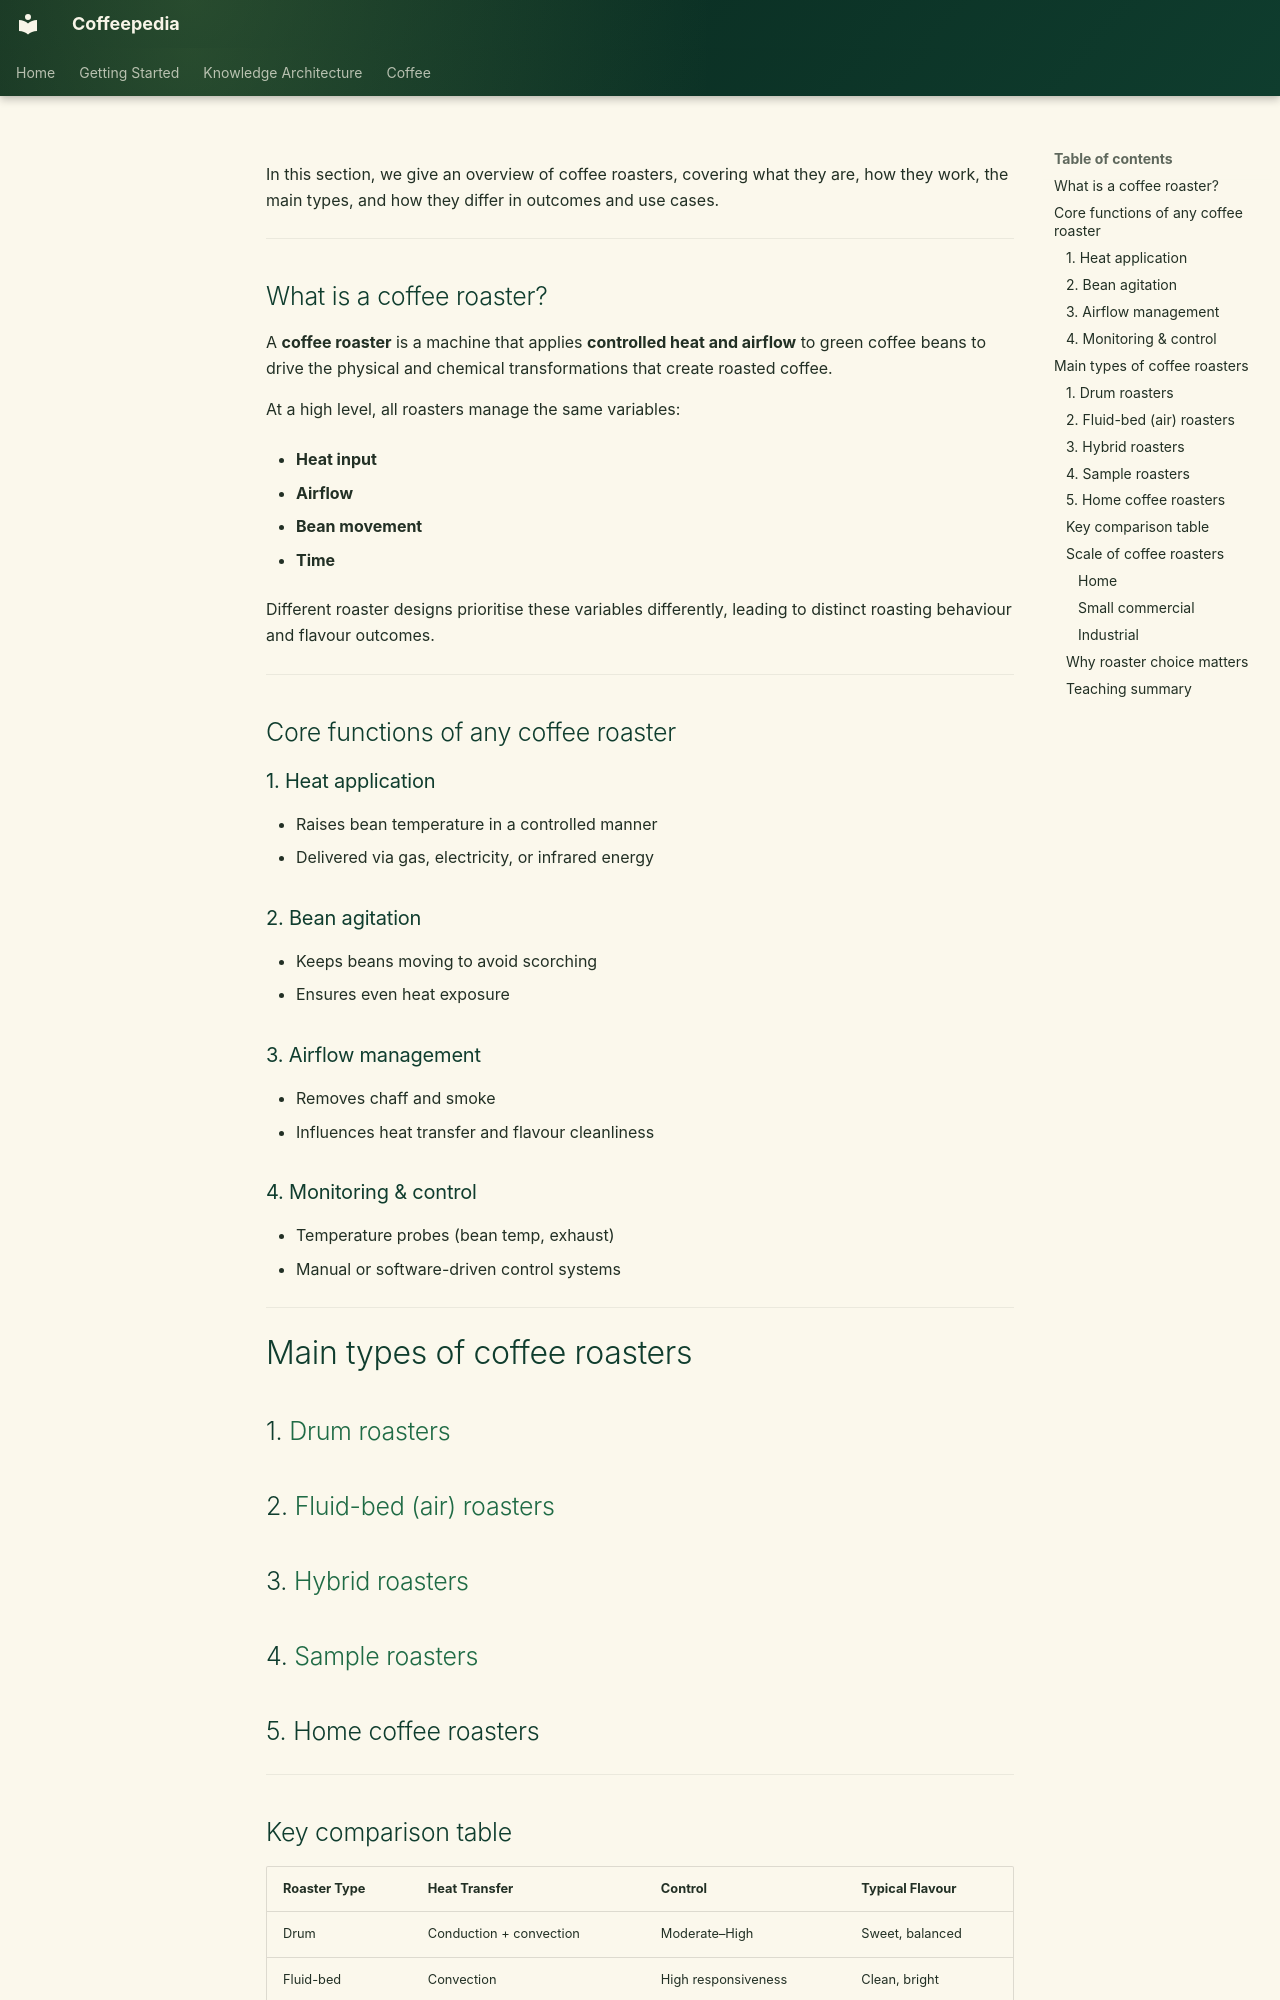

repository: Vauldt/all-about-coffee · page: coffee/coffee-equipment/roasters/index.html · generator: mkdocs

---
tags: [coffee/equipment]
#coffee 
#coffee/roasting
#coffee/roasting/equipment

---

In this section, we give an overview of coffee roasters, covering what they are, how they work, the main types, and how they differ in outcomes and use cases.

---

## What is a coffee roaster?

A **coffee roaster** is a machine that applies **controlled heat and airflow** to green coffee beans to drive the physical and chemical transformations that create roasted coffee.

At a high level, all roasters manage the same variables:

- **Heat input**
    
- **Airflow**
    
- **Bean movement**
    
- **Time**
    

Different roaster designs prioritise these variables differently, leading to distinct roasting behaviour and flavour outcomes.

---

## Core functions of any coffee roaster

### 1. Heat application
- Raises bean temperature in a controlled manner
- Delivered via gas, electricity, or infrared energy

### 2. Bean agitation
- Keeps beans moving to avoid scorching
- Ensures even heat exposure

### 3. Airflow management
- Removes chaff and smoke
- Influences heat transfer and flavour cleanliness

### 4. Monitoring & control
- Temperature probes (bean temp, exhaust)
- Manual or software-driven control systems
---

# Main types of coffee roasters

## 1. [Drum roasters](../coffee-roasting/drum-roasters.md)

## 2. [Fluid-bed (air) roasters](../coffee-roasting/fluid-bed-air-roasters.md)

## 3. [Hybrid roasters](hybrid-roasters.md)

## 4. [Sample roasters](../coffee-roasting/sample-roasters.md)

## 5. Home coffee roasters


----

## Key comparison table

|Roaster Type|Heat Transfer|Control|Typical Flavour|
|---|---|---|---|
|Drum|Conduction + convection|Moderate–High|Sweet, balanced|
|Fluid-bed|Convection|High responsiveness|Clean, bright|
|Hybrid|Mixed|Very high|Flexible|
|Sample|Mixed|Limited|Diagnostic|
|Home|Varies|Simplified|Variable|

---

## Scale of coffee roasters
